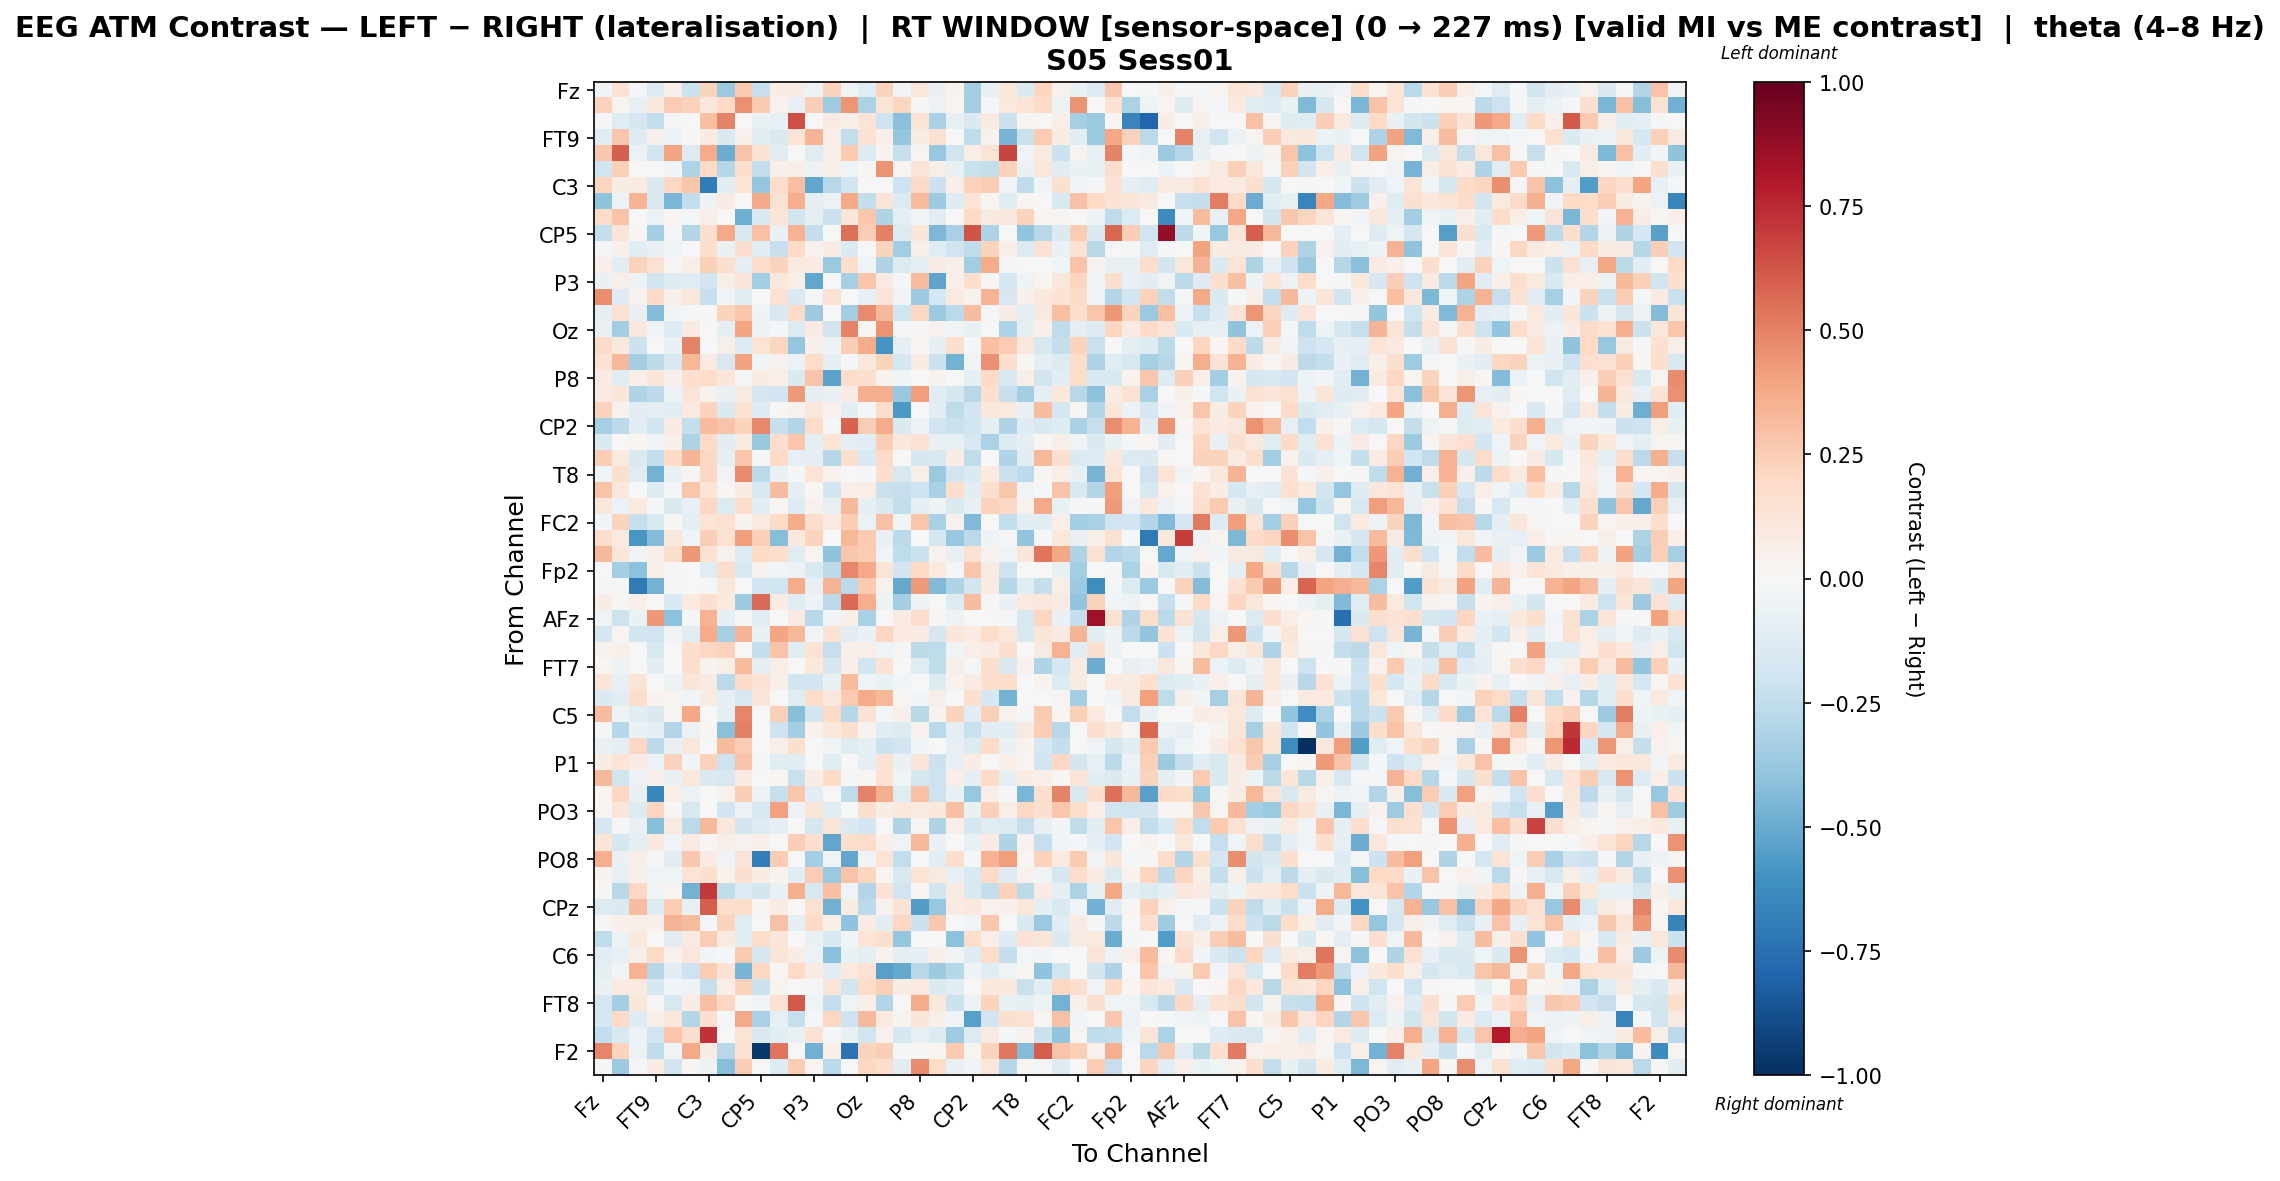

The table this chart was drawn from, first rows:
, Fz, F3, F7, FT9, FC5, FC1, C3, T7, TP9, CP5, CP1, Pz, P3, P7, O1, Oz, O2, P4, P8, TP10, CP6, CP2, Cz
Fz, -0.02796, 0.1427, -0.01395, -0.1346, 0.04924, -0.2134, 0.2249, -0.3662, 0.2604, -0.2294, 0.0743, 0.07474, -0.04717, 0.2264, -0.03483, -0.1234, 0.2269, -0.02553, 0.1116, -0.0663, 0.03237, -0.3398, -0.07574
F3, 0.2282, 0.02786, -0.07169, 0.1039, 0.2522, 0.2271, 0.112, 0.1957, 0.4564, 0.2647, 0.04307, -0.08169, 0.2434, -0.3557, 0.4436, -0.3196, 0.1206, 0.2126, 0.01542, -0.05712, 0.02825, -0.3439, -0.01869
F7, -0.01455, -0.1181, -0.1692, -0.2441, -0.01471, 0.0, 0.3032, 0.4969, -0.004849, -0.06519, -0.07885, 0.6424, -0.004849, 0.08635, 0.06209, 0.1319, -0.205, -0.4154, 0.133, -0.3251, -0.082, -0.1455, 0.09118
FT9, -0.1199, 0.275, -0.1291, 0.05401, -0.05721, 0.01133, 0.07896, -0.1473, 0.04914, -0.1044, -0.1415, 0.1398, 0.3395, 0.06549, -0.2449, 0.1423, 0.05204, -0.3885, 0.0742, 0.15, -0.00768, -0.2527, 0.04095
FC5, 0.2731, 0.5971, -0.0565, -0.192, 0.3924, -0.1353, 0.3685, -0.4987, 0.2818, 0.1449, -0.1146, 0.004733, -0.1199, 0.05607, 0.2655, -0.1382, 0.03213, -0.2277, 0.02644, -0.3817, -0.1963, 0.06444, 0.1253
FC1, -0.2022, 0.2421, 0.0, 0.000811, -0.02705, -0.308, 0.1932, -0.2827, 0.1766, -0.2467, 0.05456, 0.06716, -0.056, 0.05763, -0.04127, 0.01239, 0.4458, 0.02649, 0.1322, 0.05773, -0.07276, -0.2255, -0.2362
C3, 0.2162, 0.0735, 0.08503, -0.1448, 0.2079, 0.2806, -0.6958, -0.1127, 0.1339, -0.3897, 0.1837, 0.3025, -0.5182, -0.2748, -0.1919, 0.0, 0.0, -0.2075, 0.1898, -0.2114, 0.0651, 0.2275, 0.2562
T7, -0.4027, -0.05723, 0.3368, -0.1482, -0.4537, -0.2422, -0.05066, 0.07746, 0.0, 0.3754, 0.1515, 0.3642, -0.09429, -0.05806, 0.3755, -0.2499, 0.1319, -0.1341, 0.3149, -0.3668, -0.1318, 0.1346, 0.02026
TP9, 0.1811, 0.2813, 0.0, -0.05533, 0.0159, -0.01587, 0.06538, 0.0, -0.4907, -0.1556, 0.1327, -0.1817, -0.08676, -0.2122, 0.1191, 0.269, -0.2995, -0.09652, -0.04499, -0.1125, 0.007613, 0.2031, 0.08852
CP5, -0.2393, 0.1294, 0.01925, -0.3375, -0.0087, -0.2894, 0.1621, 0.379, -0.1549, 0.2917, -0.06572, 0.3453, -0.2345, 0.0, 0.5538, 0.2448, 0.5054, -0.1371, 0.1234, -0.4517, -0.323, 0.6327, -0.3096
CP1, -0.009385, 0.05366, -0.107, -0.07727, -0.04089, -0.001123, 0.174, -0.06982, 0.1671, -0.117, -0.2271, 0.199, 0.04422, 0.07482, -0.1441, 0.0019, 0.2239, -0.3449, 0.05562, -0.122, -0.2023, -0.2535, 0.2196
Pz, 0.07027, -0.1127, 0.2291, 0.1545, 0.01514, 0.06305, 0.2412, 0.1686, -0.09762, 0.174, 0.2207, 0.09736, 0.08139, -0.3687, 0.1796, -0.04181, -0.2985, -0.1338, -0.0916, 0.08346, 0.04783, -0.348, 0.3711
P3, -0.06606, 0.05831, -0.05087, -0.2001, -0.1299, -0.1223, -0.1934, 0.0556, 0.1264, -0.3404, 0.1069, 0.06217, -0.5228, 0.0001548, -0.3356, 0.2794, 0.0932, -0.01761, 0.3094, -0.5291, 0.05438, 0.1696, 0.02201
P7, 0.4675, -0.129, 0.03213, 0.1956, 0.05413, 0.1147, -0.2336, -0.03174, -0.1034, 0.0, 0.1554, -0.1555, -0.0115, 0.1421, 0.0, -0.08041, 0.1295, -0.03678, -0.3614, -0.1742, 0.09617, 0.03196, 0.3477
O1, -0.08912, 0.1516, -0.07687, -0.4365, -0.0252, -0.01131, 0.01036, 0.2258, 0.2809, -0.05397, -0.1496, 0.1927, -0.3664, 0.0, -0.3481, 0.4764, 0.3232, -0.203, 0.2103, -0.3676, -0.271, 0.3116, -0.02036
Oz, -0.07406, -0.3502, 0.107, -0.04179, -0.1252, 0.0787, 0.0, -0.09571, 0.3943, -0.06148, -0.02103, -0.1349, 0.07895, -0.181, 0.4951, 0.01347, 0.4465, -0.01277, 0.01558, 0.04559, -0.04094, -0.07725, -0.000745
O2, 0.1888, 0.1065, -0.2137, -0.003016, -0.06776, 0.4946, 0.0, 0.06204, -0.1329, 0.1384, 0.2154, -0.3876, 0.05248, -0.04725, 0.2465, 0.3716, -0.5865, -0.09495, 0.02539, -0.09208, 0.1619, -0.01659, 0.3042
P4, 0.1432, 0.3268, -0.3399, -0.262, -0.1561, 0.3298, 0.0831, -0.1627, 0.3986, -0.04101, 0.04349, -0.05494, 0.1812, -0.1011, -0.01063, 0.1161, 0.2197, -0.1763, 0.08053, -0.2185, -0.4713, -0.02543, 0.4578
P8, 0.07954, -0.1216, 0.05591, 0.1178, 0.05062, 0.1683, 0.1813, 0.1243, -0.01305, 0.07726, 0.06484, -0.1419, 0.2868, -0.5327, 0.1813, 0.1618, 0.03885, -0.02575, 0.005052, 0.03173, 0.0, -0.1003, 0.2023
TP10, 0.08267, 0.1172, -0.3027, -0.2584, -0.0594, 0.1317, 0.04608, -0.07095, 0.08788, -0.1688, -0.1945, 0.4267, -0.09797, -0.07226, 0.08082, 0.3661, 0.366, -0.3823, 0.4157, -0.1142, -0.1758, -0.2786, 0.1649
CP6, 0.2343, 0.04042, -0.1081, -0.09607, -0.1093, 0.0985, 0.2202, -0.1433, 0.1504, -0.13, 0.02041, 0.04198, 0.103, 0.04198, -0.1043, -0.01154, 0.1827, -0.5766, 0.0, -0.104, -0.252, -0.1922, 0.109
CP2, -0.3283, -0.2608, -0.1169, -0.1982, 0.07986, -0.2414, 0.3079, 0.2885, 0.2222, 0.4815, -0.2296, -0.2892, 0.1847, -0.01682, 0.5908, 0.2524, 0.3706, -0.1412, -0.05488, -0.2011, -0.2224, -0.1992, -0.09423
Cz, -0.1471, 0.007115, 0.01702, -0.0357, 0.05274, -0.3082, 0.1897, -0.1122, 0.09073, -0.3753, 0.1723, 0.2797, -0.09178, 0.14, -0.08912, -0.1051, 0.2427, 0.1091, 0.1537, -0.07364, -0.07801, -0.1621, -0.3175
C4, 0.2455, 0.09511, -0.142, -0.2487, 0.2018, 0.3423, 0.2076, -0.09941, 0.275, -0.011, 0.1996, -0.07921, -0.0896, -0.2819, 0.1634, -0.149, 0.1907, 0.002971, -0.166, -0.1509, 0.07372, -0.2564, 0.005532
T8, -0.04484, 0.1563, -0.1209, -0.4709, -0.06949, 0.009095, 0.2058, -0.03803, 0.47, -0.2719, -0.06408, -0.0135, 0.133, 0.03888, 0.001471, -0.02036, 0.1732, -0.1608, 0.06118, -0.374, -0.1804, -0.1436, 0.09881
FT10, 0.2822, 0.1072, 0.0, -0.1274, -0.008585, 0.2755, 0.1214, 0.01208, 0.08126, -0.156, 0.3081, -0.08781, 0.02169, -0.1858, 0.06516, 0.06364, -0.22, -0.2301, -0.2088, -0.324, 0.1728, -0.1093, 0.164
FC6, 0.1138, -0.05537, 0.09392, -0.009187, -0.1424, -0.08548, 0.2098, -0.1366, 0.1743, -0.1036, 0.02214, -0.1296, 0.04677, -0.0823, 0.3272, -0.09811, -0.1459, -0.2495, -0.09081, -0.048, -0.1442, -0.08017, 0.2279
FC2, -0.02444, 0.2202, -0.2307, -0.1544, 0.01127, -0.08801, 0.134, 0.1537, 0.03267, 0.1012, 0.2027, 0.3718, 0.1764, 0.09826, 0.2432, -0.05473, 0.2897, -0.03422, 0.2735, -0.3222, 0.04132, -0.4388, -0.001478
F4, 0.1754, 0.09555, -0.5792, -0.4305, 0.117, -0.04063, 0.2454, 0.1562, 0.4209, 0.2384, -0.4235, 0.105, 0.2225, 0.006806, 0.3285, 0.262, -0.07166, -0.2609, 0.003822, -0.1714, -0.3809, -0.2695, -0.04701
F8, 0.3234, 0.1175, -0.04542, 0.0572, 0.1786, 0.4317, 0.155, 0.04307, -0.1386, 0.1957, 0.1764, -0.1207, 0.02654, -0.4059, 0.2712, 0.2528, -0.03677, -0.2504, -0.217, 0.0429, -0.07142, 0.1543, 0.04473
Fp2, 0.0, -0.3401, -0.409, 0.05537, -0.01511, 0.0, -0.1176, 0.1767, -0.1588, 0.03403, -0.02586, -0.05788, -0.1487, -0.2647, 0.4796, 0.3817, 0.1277, -0.1942, 0.1998, 0.09744, -0.008299, 0.2797, 0.08521
AF7, -0.01892, -0.01717, -0.704, -0.475, -0.01571, 0.0, -0.01112, 0.1131, 0.0, -0.1922, -0.2003, 0.3723, -0.08084, 0.3416, -0.268, 0.2635, 0.04461, -0.5156, 0.4253, -0.4448, -0.3038, -0.1892, 0.08367
AF3, 0.07218, 0.01144, 0.04695, 0.0, -0.1489, 0.0941, 0.1663, 0.09536, -0.3596, 0.566, 0.08076, -0.1174, -0.05995, -0.26, 0.5672, 0.3612, -0.05157, -0.3421, -0.04871, 0.0, -0.1271, 0.3096, 0.01392
AFz, -0.03989, -0.2036, -0.06314, 0.4361, -0.4116, -0.01611, 0.3446, -0.1008, -0.01285, -0.104, 0.0, 0.087, -0.2761, -0.02417, 0.06584, -0.3219, 0.0, 0.08367, 0.1787, 0.01265, -0.05181, 0.005251, 0.0
F1, -0.1763, 0.02967, -0.1808, -0.1966, -0.03087, -0.1156, 0.3733, -0.3296, 0.3369, -0.07547, 0.391, 0.334, -0.02849, 0.1536, -0.1026, -0.06497, 0.2149, 0.09935, 0.0744, -0.1659, 0.1224, 0.08587, 0.1828
F5, 0.0437, 0.05024, 0.0, -0.1504, -0.002108, 0.1692, 0.2088, 0.2289, 0.006976, -0.2348, 0.2874, -0.1223, 0.1447, -0.2275, 0.04859, 0.06422, -0.04197, 0.02571, -0.2585, -0.2507, -0.03806, 0.06465, 0.08127
FT7, 0.01999, -0.04758, 0.0, -0.106, 0.0, 0.174, 0.03561, 0.05532, 0.3183, -0.1011, 0.05576, 0.002515, 0.1086, -0.169, 0.05828, -0.2016, 0.1468, -0.0008281, -0.124, -0.2507, 0.05571, -0.01697, 0.1793
FC3, 0.1267, -0.07837, 0.127, 0.007162, -0.04787, 0.1236, 0.0906, -0.2716, 0.1929, 0.1439, 0.05063, -0.2018, -0.1936, -0.06419, 0.3134, -0.03984, -0.06834, -0.03071, 0.0008806, -0.1296, 0.03464, 0.084, 0.171
C1, -0.1411, -0.1143, 0.1728, 0.03451, 0.02596, -0.02707, 0.07928, -0.09565, -0.1593, 0.1199, 0.0, -0.1204, 0.181, 0.1069, 0.2631, 0.3674, 0.3289, 0.02225, -0.02806, 0.06813, 0.0, 0.1623, -0.1707
C5, 0.31, -0.04842, -0.1161, -0.146, 0.02696, 0.384, 0.0, -0.09502, 0.4909, 0.0, 0.2364, -0.4235, -0.1831, 0.1995, -0.2879, 0.1462, -0.01932, 0.04757, -0.2808, 0.03596, 0.2249, -0.1032, 0.2404
TP7, -0.02194, -0.2834, -0.06437, -0.09101, -0.2895, -0.05959, 0.01675, -0.4212, 0.5068, 0.0, -0.2074, -0.3452, 0.04015, 0.1156, 0.1604, 0.03721, -0.1032, -0.128, 0.04675, -0.2673, -0.09536, -0.2241, -0.1025
CP3, -0.07166, -0.1015, 0.207, -0.2605, -0.07052, 0.1104, 0.0, 0.3158, 0.2543, 0.0, 0.06594, 0.1623, 0.0, -0.03476, -0.1248, -0.0891, -0.2144, -0.1891, -0.04104, -0.003931, -0.08004, -0.1344, 0.2002
P1, 0.07595, 0.1386, 0.08164, -0.05668, 0.2292, -0.02524, 0.2295, -0.2092, 0.2884, -0.02069, -0.1241, -0.1139, -0.001533, -0.1231, 0.0, -0.1002, 0.1472, -0.07646, 0.1294, -0.2111, -0.08276, 0.07169, 0.001707
P5, 0.3278, -0.1967, -0.06, 0.05363, -0.07377, 0.1171, -0.1455, -0.1615, 0.08518, 0.0, 0.01821, -0.2257, 0.07771, 0.1967, -0.01865, 0.02123, 0.1504, -0.03877, -0.176, -0.2106, 0.06905, -0.08899, 0.1937
PO7, 0.0311, 0.2058, -0.07141, -0.6555, 0.06607, -0.05903, -0.001786, 0.04574, 0.2499, -0.06181, -0.2327, 0.2773, -0.1131, 0.0, -0.2511, 0.4963, 0.3654, -0.122, 0.2955, -0.2089, -0.07492, -0.3804, 0.06755
PO3, 0.02865, 0.1178, -0.1334, 0.2176, 0.0151, -0.1624, -0.00675, -0.1917, -0.05999, -0.1501, 0.4126, -0.05854, 0.1178, -0.1249, 0.0, 0.1608, 0.07219, 0.1087, 0.09193, 0.1026, 0.3044, -0.07177, 0.2412
POz, -0.1681, -0.02124, -0.0739, -0.4254, 0.08646, -0.2703, 0.3233, 0.1061, -0.1831, -0.1294, -0.08709, 0.0, -0.1743, 0.1301, -0.1423, -0.1923, 0.0, -0.2982, 0.02482, -0.3021, 0.06301, -0.1746, -0.1199
PO4, 0.1225, -0.1727, -0.08956, 0.1061, -0.03835, 0.09022, 0.008109, 0.05921, 0.03201, 0.04721, 0.0, 0.245, 0.1643, -0.5177, 0.1759, 0.1851, 0.04738, -0.03564, 0.3268, -0.0697, 0.0, -0.07692, 0.08496
PO8, 0.3661, -0.069, 0.06457, -0.01164, -0.1048, 0.271, 0.08269, -0.03147, 0.1286, -0.6893, 0.251, 0.0, -0.3406, -0.03237, -0.519, -0.03729, 0.1405, -0.2428, 0.0, -0.1058, 0.1796, -0.02312, 0.3505
P6, 0.03839, -0.08079, 0.04743, -0.04114, -0.04104, 0.1364, 0.1628, 0.03811, 0.1629, 0.07147, 0.03854, -0.1022, 0.2521, -0.3722, 0.2842, 0.2174, 0.02079, -0.1511, 0.1345, 0.0873, -0.07849, -0.1498, 0.195
P2, 0.009203, -0.2799, 0.2092, -0.03727, 0.02438, -0.4748, 0.7048, -0.2555, -0.1376, -0.1872, -0.07404, 0.3661, -0.1598, 0.3033, -0.03727, -0.293, 0.1423, -0.1982, 0.01598, -0.2025, 0.08971, -0.1492, -0.2351
CPz, -0.1342, -0.1417, 0.3103, -0.1316, 0.2529, -0.07069, 0.6062, 0.1753, 0.1845, 0.02313, 0.07586, -0.006983, 0.1503, -0.4831, 0.07244, -0.2626, 0.04504, 0.1412, -0.5571, -0.3801, 0.08093, 0.1036, 0.04169
CP4, 0.01108, 0.05256, 0.06248, 0.0485, 0.3361, 0.3131, -0.01511, 0.2247, -0.1146, 0.0, 0.2953, -0.1004, 0.1998, 0.05557, -0.4001, 0.07624, -0.1021, 0.2064, -0.2183, 0.2704, 0.0, -0.04449, 0.2716
TP8, -0.2572, -0.06087, 0.1086, 0.0, -0.1059, 0.09313, 0.2556, 0.09115, -0.1102, 0.1856, 0.1211, 0.004721, -0.06918, -0.1558, -0.02644, 0.1393, 0.17, -0.3852, 0.0, 0.0, -0.4126, 0.177, 0.06849
C6, -0.1164, -0.07928, 0.05829, 0.1984, 0.0414, 0.1145, -0.02765, -0.01299, 0.2602, -0.1675, 0.1195, 0.07591, -0.05916, -0.4192, -0.06513, -0.08658, 0.03523, -0.09489, -0.08768, 0.06865, -0.03722, -0.1299, 0.1875
C2, -0.1014, -0.02884, 0.3444, -0.2824, -0.1169, -0.205, 0.2506, 0.1475, -0.4635, 0.2055, 0.02163, 0.1956, 0.08408, -0.1024, 0.09444, 0.1442, -0.5468, -0.5127, -0.2748, -0.3639, -0.2874, -0.05728, -0.1218
FC4, -0.06349, 0.09185, 0.09435, -0.1769, -0.02685, -0.04922, -0.2326, 0.06624, 0.2267, -0.2109, 0.03452, -0.006315, -0.01285, 0.1211, -0.1841, 0.1839, 0.2377, 0.07537, 0.09419, -0.1463, -0.1129, -6.538946717607092e-05, 0.1059
FT8, -0.1698, -0.339, 0.1172, 0.0101, -0.1607, 0.07438, 0.2985, 0.2041, -0.01278, -0.03499, 0.1446, 0.6123, -0.04086, -0.2367, -0.03926, 0.057, -0.2968, 0.0003621, 0.3705, 0.1035, -0.2111, -0.05546, 0.2206
F6, -0.1764, 0.1928, -0.1253, 0.06934, 0.1115, -0.2921, 0.1702, -0.008038, 0.3754, -0.3205, -0.08135, -0.2335, -0.01368, 0.2065, -0.2066, 0.323, 0.08868, 0.03587, 0.1226, 0.05269, -0.03165, -0.5423, -0.1913
AF4, -0.2465, -0.1589, -0.05535, -0.1975, 0.2782, 0.1641, 0.7233, 0.002869, 0.1362, -0.1444, -0.1041, -0.07625, 0.1427, -0.01281, -0.07559, -0.1969, 0.04441, -0.1682, -0.08194, -0.1369, -0.3525, -0.1339, 0.08819
... 2 more rows
